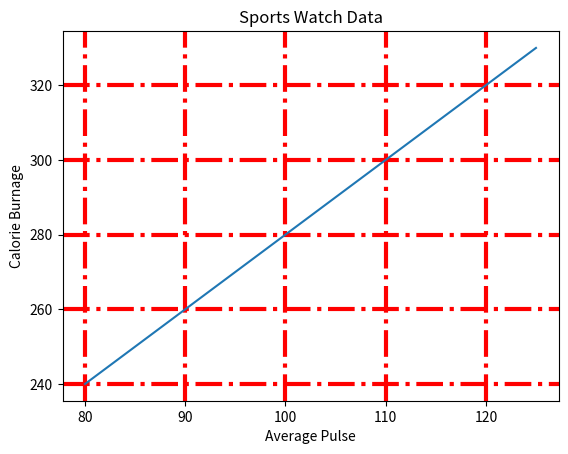

Python code for this plot:
import matplotlib.pyplot as plt
import numpy as np

x = np.array([80, 85, 90, 95, 100, 105, 110, 115, 120, 125])
y = np.array([240, 250, 260, 270, 280, 290, 300, 310, 320, 330])

plt.plot(x, y)
plt.xlabel('Average Pulse')
plt.ylabel('Calorie Burnage')
plt.title('Sports Watch Data')
plt.grid(axis='both',color='r',linestyle='-.',linewidth='3')
plt.show()
